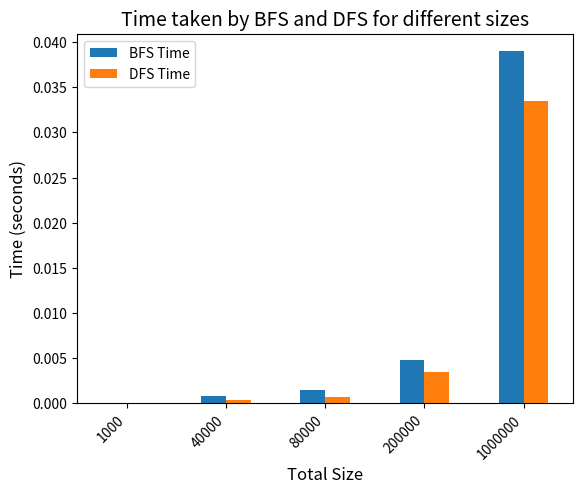

Reproduce this figure in Python.
import time
import random
import pandas as pd
import matplotlib.pyplot as plt
from collections import deque

def generate_random_numbers(size):
    """Generate unique random numbers for each set."""
    return random.sample(range(1, size + 1), size)

def build_tree(numbers):
    """Build a tree from a list of numbers."""
    return {num: {'left': None, 'right': None} for num in numbers}

def bfs(tree, goal):
    """Perform Breadth First Search."""
    start_time = time.time()  # Record the start time
    queue = deque([list(tree.keys())[0]])  # Start from the root node
    while queue:
        node = queue.popleft()  # Get the node at the front of the queue
        if node == goal:  # If the goal is found
            return time.time() - start_time  # Return the time taken
        left_child = tree[node]['left']
        right_child = tree[node]['right']
        if left_child:
            queue.append(left_child)  # Add left child to the queue
        if right_child:
            queue.append(right_child)  # Add right child to the queue
    return time.time() - start_time  # Return time taken even if goal not found

def dfs(tree, goal):
    """Perform Depth First Search."""
    start_time = time.time()  # Record the start time
    stack = [list(tree.keys())[0]]  # Start from the root node
    while stack:
        node = stack.pop()  # Get the node at the top of the stack
        if node == goal:  # If the goal is found
            return time.time() - start_time  # Return the time taken
        left_child = tree[node]['left']
        right_child = tree[node]['right']
        if right_child:
            stack.append(right_child)  # Add right child to the stack
        if left_child:
            stack.append(left_child)  # Add left child to the stack
    return time.time() - start_time  # Return time taken even if goal not found

def main():
    sizes = [1000, 40000, 80000, 200000, 1000000]
    results = {'Total Size': sizes, 'BFS Time': [], 'DFS Time': []}

    for size in sizes:
        numbers = generate_random_numbers(size)
        tree = build_tree(numbers)
        goal = numbers[-220]
        bfs_time = bfs(tree, goal)
        dfs_time = dfs(tree, goal)
        results['BFS Time'].append(bfs_time)
        results['DFS Time'].append(dfs_time)

    df = pd.DataFrame(results)

    # Print the DataFrame
    print("Results:")
    print(df)

    # Plotting the bar chart
    ax = df.plot(x='Total Size', kind='bar')
    ax.set_ylabel('Time (seconds)', fontsize=12)
    ax.set_xlabel('Total Size', fontsize=12)
    ax.set_title('Time taken by BFS and DFS for different sizes', fontsize=14)
    ax.set_xticklabels(df['Total Size'], rotation=45, ha='right')
    plt.show()

if __name__ == "__main__":
    main()
